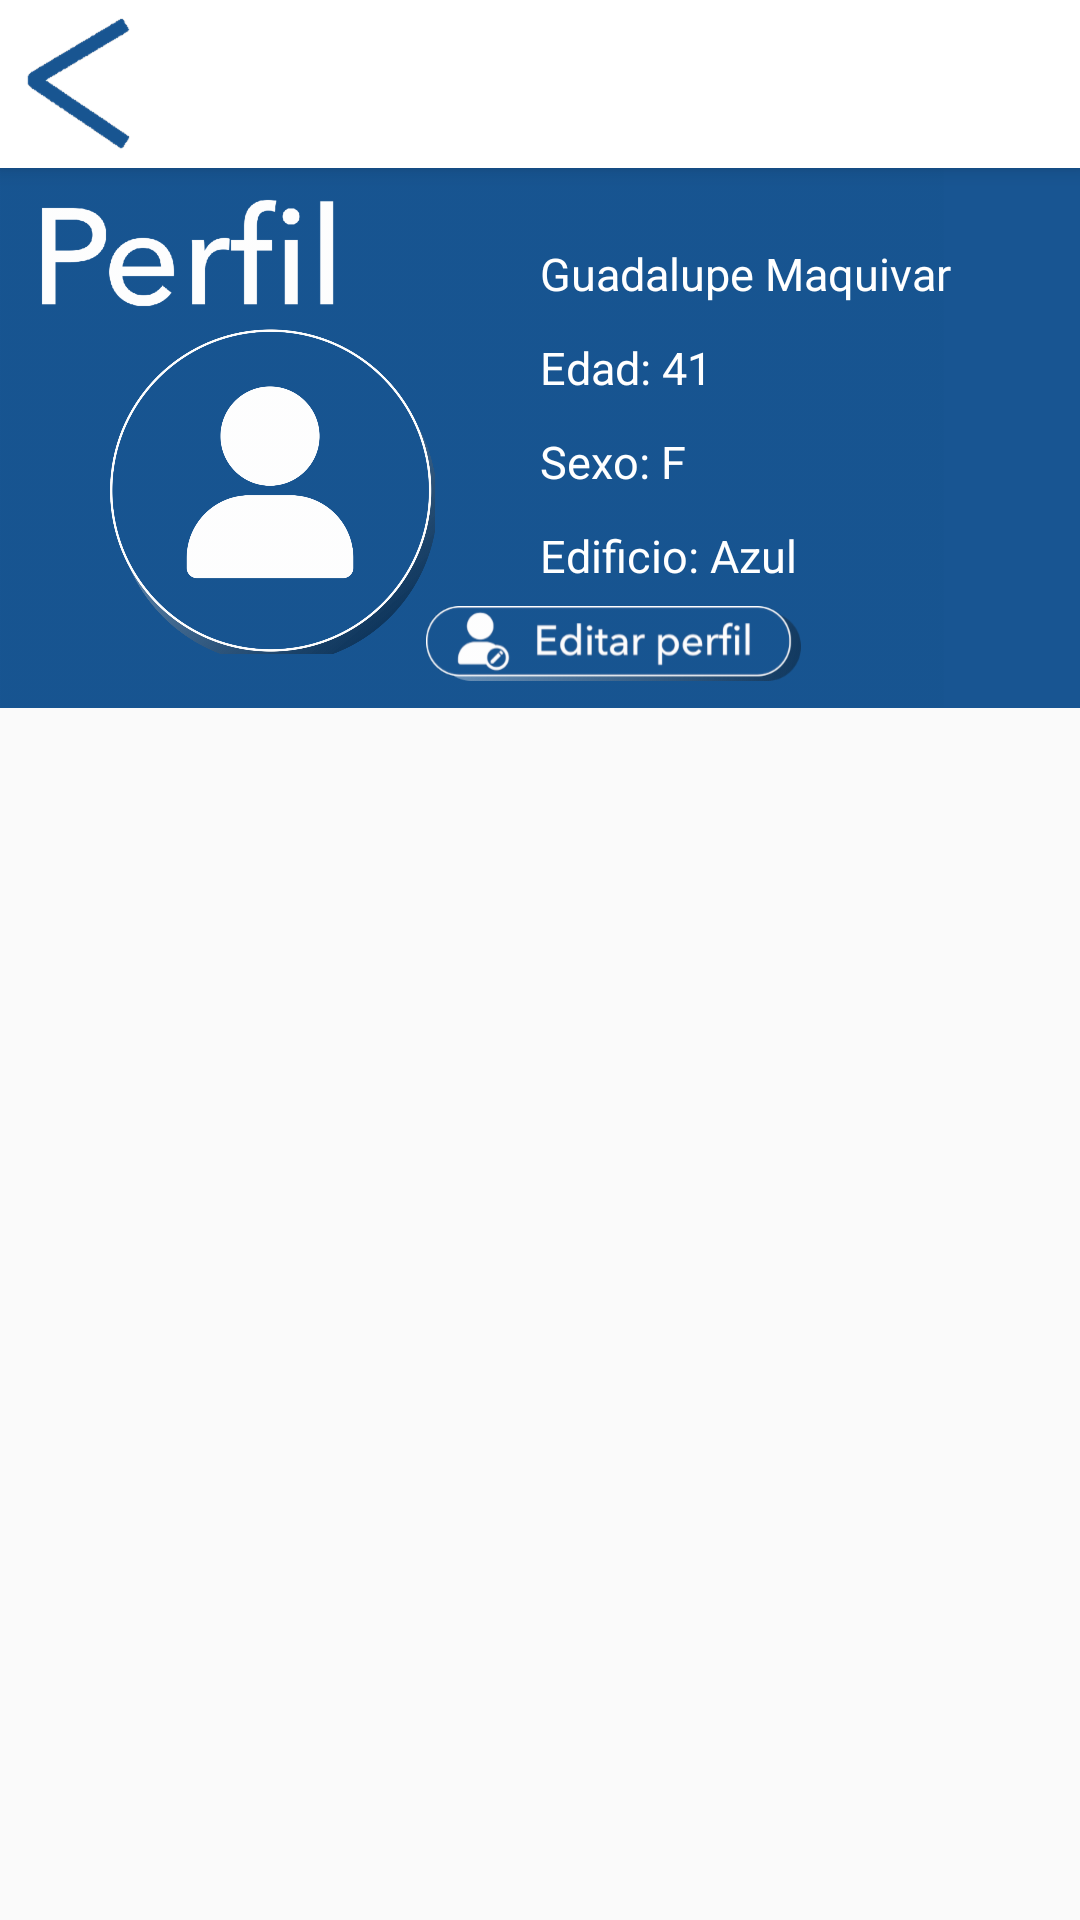

Android layout source for this screen:
<!-- AndroidManifest.xml: application theme AppTheme.NoActionBar -->
<!-- res/layout/activity_datos.xml -->
<?xml version="1.0" encoding="utf-8"?>
<RelativeLayout xmlns:android="http://schemas.android.com/apk/res/android"
    xmlns:app="http://schemas.android.com/apk/res-auto"
    xmlns:tools="http://schemas.android.com/tools"
    android:layout_width="match_parent"
    android:layout_height="match_parent"
    tools:context=".Datos">


    <RelativeLayout

        android:layout_width="match_parent"
        android:layout_height="match_parent"
        android:id="@+id/relativlayaut1">

        <include
            android:id="@+id/mitoolbar3"
            layout="@layout/toolbar3"></include>

        <ImageView
            android:id="@+id/imageView2"
            android:layout_width="match_parent"
            android:layout_height="180dp"
            android:layout_below="@+id/mitoolbar3"
            android:layout_marginStart="0dp"
            android:layout_marginLeft="0dp"
            android:layout_marginEnd="0dp"
            android:layout_marginRight="0dp"
            android:layout_marginBottom="8dp"
            android:background="@color/colorPrimary"
            android:scaleType="fitStart"
            app:srcCompat="@drawable/perfil" />

        <ImageView
            android:id="@+id/imageView3"
            android:layout_width="109dp"
            android:layout_height="109dp"
            android:layout_alignStart="@+id/imageView2"
            android:layout_alignLeft="@+id/imageView2"
            android:layout_alignTop="@+id/imageView2"
            android:layout_alignBottom="@+id/imageView2"
            android:layout_marginStart="36dp"
            android:layout_marginLeft="36dp"
            android:layout_marginTop="53dp"
            android:layout_marginBottom="18dp"
            android:scaleType="fitXY"
            app:layout_constraintEnd_toEndOf="@+id/imageView2"
            app:layout_constraintHorizontal_bias="0.11"
            app:layout_constraintStart_toStartOf="parent"
            app:layout_constraintTop_toTopOf="@+id/imageView2"
            app:layout_constraintVertical_bias="0.787"
            app:srcCompat="@drawable/us" />


        <ExpandableListView
            android:id="@+id/expandableListView"
            android:layout_width="match_parent"
            android:layout_height="match_parent"
            android:divider="@color/colorPrimaryLight"
            android:dividerHeight="2dp"
            android:groupIndicator="@null"
            android:layout_below="@+id/imageView2"></ExpandableListView>

        <TextView
            android:id="@+id/textView"
            android:layout_width="wrap_content"
            android:layout_height="wrap_content"
            android:layout_alignStart="@+id/imageView2"
            android:layout_alignLeft="@+id/imageView2"
            android:layout_alignTop="@+id/imageView2"
            android:layout_marginStart="180dp"
            android:layout_marginLeft="180dp"
            android:layout_marginTop="25dp"
            android:text="@string/nombre"
            android:textColor="@color/blanco"
            android:textSize="15sp" />

        <TextView
            android:id="@+id/textView2"
            android:layout_width="wrap_content"
            android:layout_height="wrap_content"
            android:layout_below="@+id/textView"
            android:layout_alignStart="@+id/imageView2"
            android:layout_alignLeft="@+id/imageView2"
            android:layout_marginStart="180dp"
            android:layout_marginLeft="180dp"
            android:layout_marginTop="11dp"
            android:text="@string/edad"
            android:textColor="@color/blanco"
            android:textSize="15sp"/>

        <TextView
            android:id="@+id/textView3"
            android:layout_width="wrap_content"
            android:layout_height="wrap_content"
            android:layout_below="@+id/textView2"
            android:layout_alignStart="@+id/imageView2"
            android:layout_alignLeft="@+id/imageView2"
            android:layout_marginStart="180dp"
            android:layout_marginLeft="180dp"
            android:layout_marginTop="11dp"
            android:text="@string/sexo"
            android:textColor="@color/blanco"
            android:textSize="15sp"/>

        <TextView
            android:id="@+id/textView5"
            android:layout_width="wrap_content"
            android:layout_height="wrap_content"
            android:layout_below="@+id/textView3"
            android:layout_alignStart="@+id/imageView2"
            android:layout_alignLeft="@+id/imageView2"
            android:layout_marginStart="180dp"
            android:layout_marginLeft="180dp"
            android:layout_marginTop="11dp"
            android:text="@string/edificio"
            android:textColor="@color/blanco"
            android:textSize="15sp"/>

        <ImageButton
            android:id="@+id/imageButton2"
            android:layout_width="125dp"
            android:layout_height="25dp"
            android:layout_alignParentTop="true"
            android:layout_alignParentEnd="true"
            android:layout_alignParentRight="true"
            android:layout_marginTop="202dp"
            android:layout_marginEnd="93dp"
            android:layout_marginRight="93dp"
            android:background="@drawable/editarperfil"
            android:onClick="boton"
            android:scaleType="centerInside" />

    </RelativeLayout>









</RelativeLayout>
<!-- res/layout/toolbar3.xml (included above) -->
<?xml version="1.0" encoding="utf-8"?>
<android.support.v7.widget.Toolbar xmlns:android="http://schemas.android.com/apk/res/android"
    xmlns:app="http://schemas.android.com/apk/res-auto"
    android:layout_width="match_parent"
    android:layout_height="?attr/actionBarSize"
    android:background="@color/blanco"
    android:elevation="@dimen/elevacion_toolbar"
    android:theme="@style/ThemeOverlay.AppCompat.Dark.ActionBar"
    app:navigationIcon="@drawable/flechaatrasazul"
    app:popupTheme="@style/ThemeOverlay.AppCompat.Light">






</android.support.v7.widget.Toolbar>
<!-- resources referenced by this layout -->
<resources>
  <color name="blanco">#FFFFFF    </color>
  <color name="colorPrimary">#185592</color>
  <color name="colorPrimaryLight">#7DA0C2</color>
  <dimen name="elevacion_toolbar">4dp</dimen>
  <!-- drawable editarperfil: png bitmap (drawable-hdpi, 7156 bytes) -->
  <!-- drawable flechaatrasazul: png bitmap (drawable-hdpi, 2464 bytes) -->
  <!-- drawable perfil: png bitmap (drawable-hdpi, 9611 bytes) -->
  <!-- drawable us: png bitmap (drawable-hdpi, 57874 bytes) -->
  <string name="edad">Edad: 41</string>
  <string name="edificio">Edificio: Azul</string>
  <string name="nombre">Guadalupe Maquivar</string>
  <string name="sexo">Sexo: F</string>
  <style name="AppTheme.NoActionBar">
          <item name="windowActionBar">false</item>
          <item name="windowNoTitle">true</item>
      </style>
</resources>
